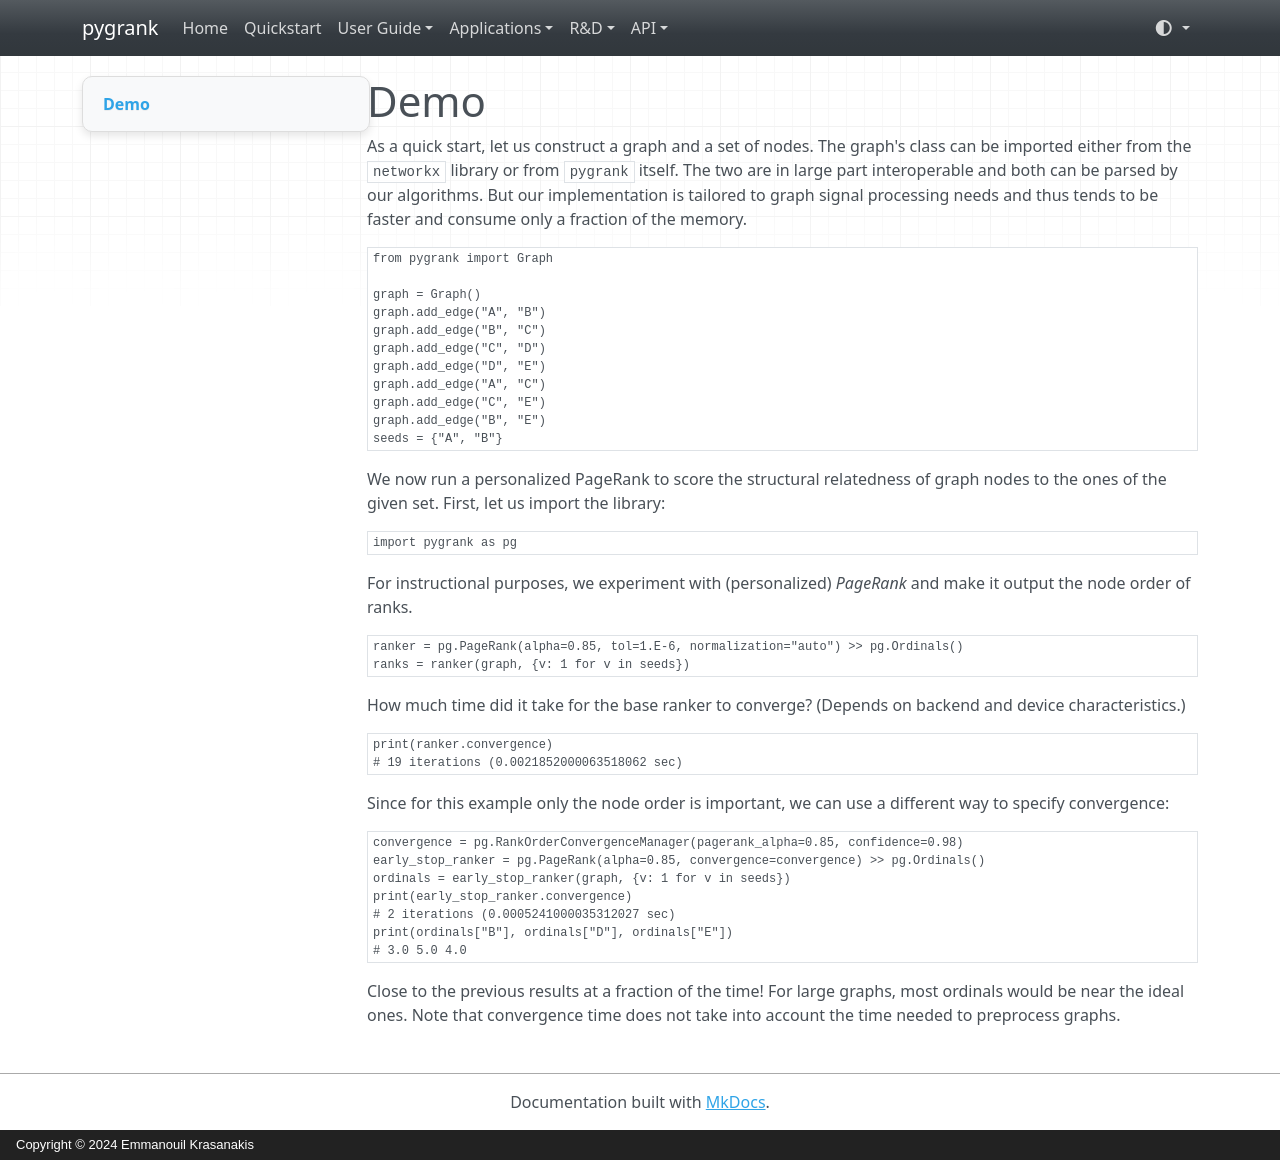

repository: MKLab-ITI/pygrank · page: userguide/convergence/index.html · generator: mkdocs · copyright: Copyright © 2024 Emmanouil Krasanakis

# Demo

As a quick start, let us construct a graph 
and a set of nodes. The graph's class can be
imported either from the `networkx` library or from
`pygrank` itself. The two are in large part interoperable
and both can be parsed by our algorithms.
But our implementation is tailored to graph signal
processing needs and thus tends to be faster and consume
only a fraction of the memory.

```python
from pygrank import Graph

graph = Graph()
graph.add_edge("A", "B")
graph.add_edge("B", "C")
graph.add_edge("C", "D")
graph.add_edge("D", "E")
graph.add_edge("A", "C")
graph.add_edge("C", "E")
graph.add_edge("B", "E")
seeds = {"A", "B"}
```

We now run a personalized PageRank
to score the structural relatedness of graph nodes to the ones of the given set.
First, let us import the library:

```python
import pygrank as pg
```

For instructional purposes,
we experiment with (personalized) *PageRank*
and make it output the node order of ranks.

```python
ranker = pg.PageRank(alpha=0.85, tol=1.E-6, normalization="auto") >> pg.Ordinals()
ranks = ranker(graph, {v: 1 for v in seeds})
```

How much time did it take for the base ranker to converge?
(Depends on backend and device characteristics.)

```python
print(ranker.convergence)
# 19 iterations (0.0021852000063518062 sec)
```

Since for this example only the node order is important,
we can use a different way to specify convergence:

```python
convergence = pg.RankOrderConvergenceManager(pagerank_alpha=0.85, confidence=0.98) 
early_stop_ranker = pg.PageRank(alpha=0.85, convergence=convergence) >> pg.Ordinals()
ordinals = early_stop_ranker(graph, {v: 1 for v in seeds})
print(early_stop_ranker.convergence)
# 2 iterations (0.0005241000035312027 sec)
print(ordinals["B"], ordinals["D"], ordinals["E"])
# 3.0 5.0 4.0
```

Close to the previous results at a fraction of the time! For large graphs,
most ordinals would be near the ideal ones. Note that convergence time 
does not take into account the time needed to preprocess graphs.
